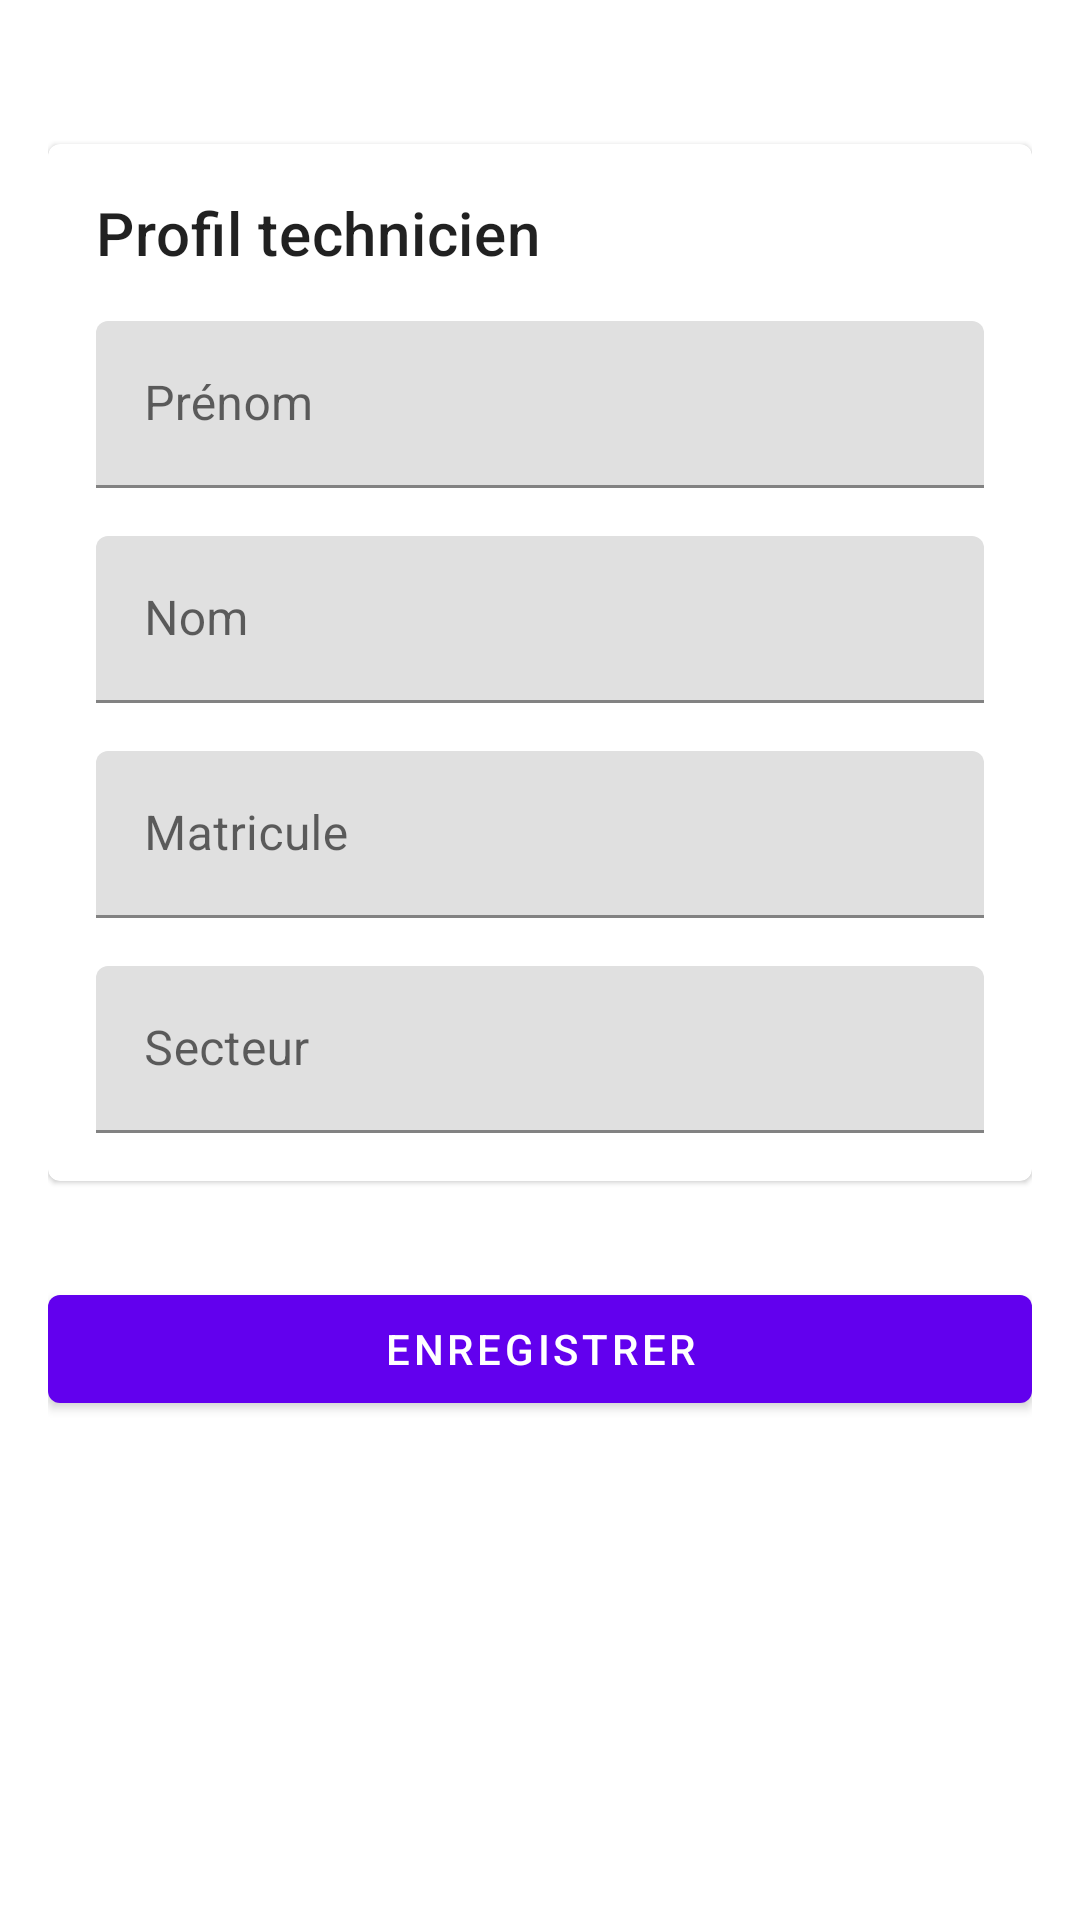

This screen was rendered from an Android layout file. Write that file and the resources it references.
<!-- AndroidManifest.xml: application theme Theme.Outiz -->
<!-- res/layout/fragment_technician_profile.xml -->
<?xml version="1.0" encoding="utf-8"?>
<ScrollView xmlns:android="http://schemas.android.com/apk/res/android"
    xmlns:app="http://schemas.android.com/apk/res-auto"
    android:layout_width="match_parent"
    android:layout_height="match_parent"
    android:fillViewport="true">

    <androidx.constraintlayout.widget.ConstraintLayout
        android:layout_width="match_parent"
        android:layout_height="wrap_content"
        android:padding="16dp">

        <com.google.android.material.card.MaterialCardView
            android:id="@+id/profileCard"
            android:layout_width="match_parent"
            android:layout_height="wrap_content"
            android:layout_marginTop="32dp"
            app:layout_constraintEnd_toEndOf="parent"
            app:layout_constraintStart_toStartOf="parent"
            app:layout_constraintTop_toTopOf="parent">

            <LinearLayout
                android:layout_width="match_parent"
                android:layout_height="wrap_content"
                android:orientation="vertical"
                android:padding="16dp">

                <TextView
                    android:layout_width="wrap_content"
                    android:layout_height="wrap_content"
                    android:text="@string/technician_profile"
                    android:textAppearance="?attr/textAppearanceHeadline6"
                    android:layout_marginBottom="16dp" />

                <com.google.android.material.textfield.TextInputLayout
                    android:layout_width="match_parent"
                    android:layout_height="wrap_content"
                    android:layout_marginBottom="16dp"
                    android:hint="@string/first_name">

                    <com.google.android.material.textfield.TextInputEditText
                        android:id="@+id/firstNameInput"
                        android:layout_width="match_parent"
                        android:layout_height="wrap_content"
                        android:inputType="textPersonName" />

                </com.google.android.material.textfield.TextInputLayout>

                <com.google.android.material.textfield.TextInputLayout
                    android:layout_width="match_parent"
                    android:layout_height="wrap_content"
                    android:layout_marginBottom="16dp"
                    android:hint="@string/last_name">

                    <com.google.android.material.textfield.TextInputEditText
                        android:id="@+id/lastNameInput"
                        android:layout_width="match_parent"
                        android:layout_height="wrap_content"
                        android:inputType="textPersonName" />

                </com.google.android.material.textfield.TextInputLayout>

                <com.google.android.material.textfield.TextInputLayout
                    android:layout_width="match_parent"
                    android:layout_height="wrap_content"
                    android:layout_marginBottom="16dp"
                    android:hint="@string/employee_id">

                    <com.google.android.material.textfield.TextInputEditText
                        android:id="@+id/employeeIdInput"
                        android:layout_width="match_parent"
                        android:layout_height="wrap_content"
                        android:inputType="text" />

                </com.google.android.material.textfield.TextInputLayout>

                <com.google.android.material.textfield.TextInputLayout
                    android:layout_width="match_parent"
                    android:layout_height="wrap_content"
                    android:hint="@string/sector">

                    <com.google.android.material.textfield.TextInputEditText
                        android:id="@+id/sectorInput"
                        android:layout_width="match_parent"
                        android:layout_height="wrap_content"
                        android:inputType="text" />

                </com.google.android.material.textfield.TextInputLayout>

            </LinearLayout>

        </com.google.android.material.card.MaterialCardView>

        <com.google.android.material.button.MaterialButton
            android:id="@+id/btnSave"
            android:layout_width="0dp"
            android:layout_height="wrap_content"
            android:layout_marginTop="32dp"
            android:text="@string/save"
            app:layout_constraintEnd_toEndOf="parent"
            app:layout_constraintStart_toStartOf="parent"
            app:layout_constraintTop_toBottomOf="@id/profileCard" />

    </androidx.constraintlayout.widget.ConstraintLayout>

</ScrollView>
<!-- resources referenced by this layout -->
<resources>
  <string name="employee_id">Matricule</string>
  <string name="first_name">Prénom</string>
  <string name="last_name">Nom</string>
  <string name="save">Enregistrer</string>
  <string name="sector">Secteur</string>
  <string name="technician_profile">Profil technicien</string>
  <style name="Theme.Outiz" parent="Theme.MaterialComponents.DayNight.NoActionBar">
          
          <item name="colorPrimary">@color/purple_500</item>
          <item name="colorPrimaryVariant">@color/purple_700</item>
          <item name="colorOnPrimary">@color/white</item>
          
          
          <item name="colorSecondary">@color/teal_200</item>
          <item name="colorSecondaryVariant">@color/teal_700</item>
          <item name="colorOnSecondary">@color/black</item>
          
          
          <item name="android:statusBarColor">?attr/colorPrimaryVariant</item>
          
          
          <item name="textAppearanceHeadline6">@style/TextAppearance.Outiz.Headline6</item>
          <item name="textAppearanceBody1">@style/TextAppearance.Outiz.Body1</item>
          <item name="textAppearanceBody2">@style/TextAppearance.Outiz.Body2</item>
      </style>
  <color name="purple_500">#FF6200EE</color>
  <color name="purple_700">#FF3700B3</color>
  <color name="white">#FFFFFFFF</color>
  <color name="teal_200">#FF03DAC5</color>
  <color name="teal_700">#FF018786</color>
  <color name="black">#FF000000</color>
  <style name="TextAppearance.Outiz.Headline6" parent="TextAppearance.MaterialComponents.Headline6">
          <item name="android:textSize">20sp</item>
      </style>
  <style name="TextAppearance.Outiz.Body1" parent="TextAppearance.MaterialComponents.Body1">
          <item name="android:textSize">16sp</item>
      </style>
  <style name="TextAppearance.Outiz.Body2" parent="TextAppearance.MaterialComponents.Body2">
          <item name="android:textSize">14sp</item>
      </style>
</resources>
